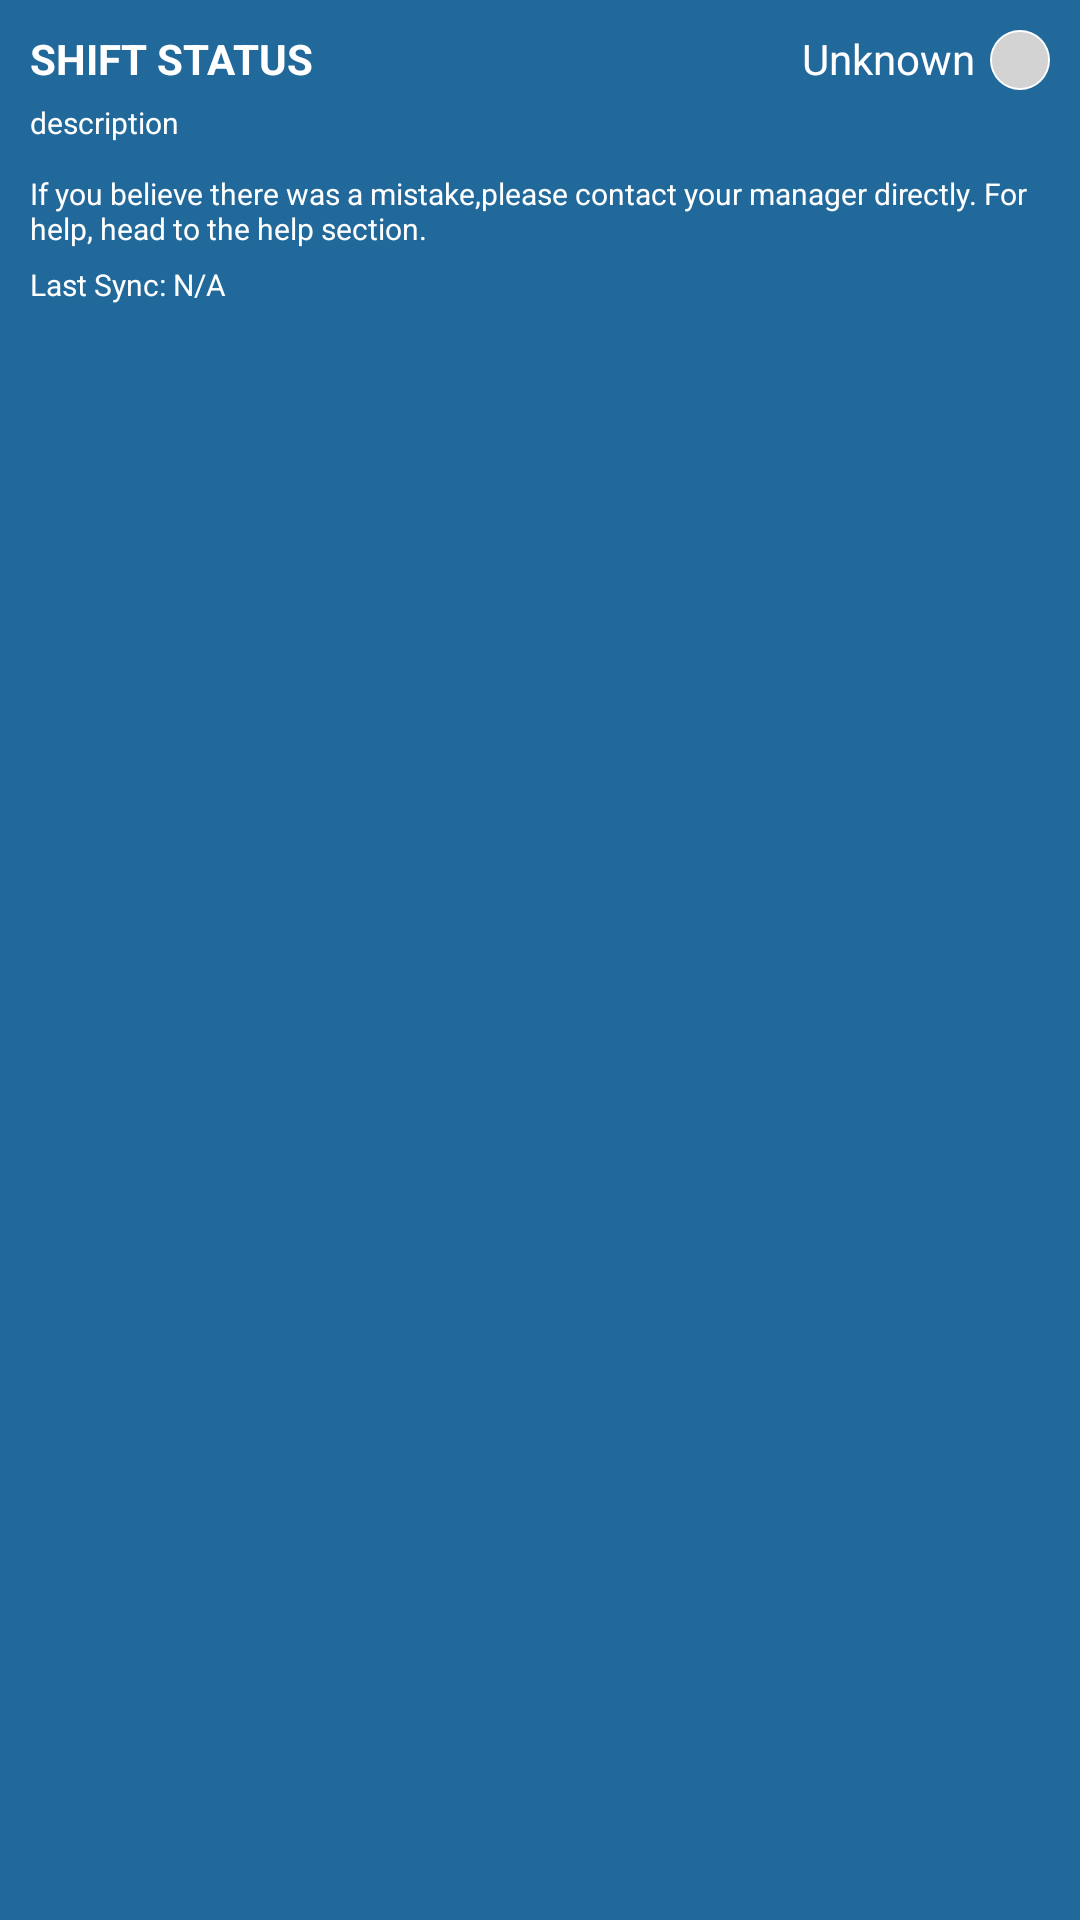

The Android layout XML behind this screen, and the referenced resources:
<!-- AndroidManifest.xml: application theme AppTheme -->
<!-- res/layout/dashboard_section_1.xml -->
<RelativeLayout xmlns:android="http://schemas.android.com/apk/res/android"
    android:id="@+id/section_1"
    android:layout_width="match_parent"
    android:layout_height="wrap_content"
    android:background="@color/status_section_bg"
    android:paddingBottom="10dp"
    android:paddingLeft="10dp"
    android:paddingRight="10dp">

    <ImageView
        android:id="@+id/status_circle"
        android:layout_width="20dp"
        android:layout_height="20dp"
        android:layout_alignParentRight="true"
        android:layout_alignParentTop="true"
        android:layout_marginTop="10dp"
        android:src="@drawable/status_grey" />

    <TextView
        android:id="@+id/shift_status"
        android:layout_width="wrap_content"
        android:layout_height="wrap_content"
        android:layout_alignParentLeft="true"
        android:layout_alignParentTop="true"
        android:layout_marginTop="10dp"
        android:text="@string/shift_status"
        android:textColor="@android:color/white"
        android:textStyle="bold" />

    <TextView
        android:id="@+id/status_text"
        android:layout_width="wrap_content"
        android:layout_height="wrap_content"
        android:layout_above="@+id/status_description"
        android:layout_alignParentTop="true"
        android:layout_marginRight="5dp"
        android:layout_marginTop="10dp"
        android:layout_toLeftOf="@id/status_circle"
        android:layout_toRightOf="@id/shift_status"
        android:ellipsize="end"
        android:gravity="right"
        android:text="@string/unknown"
        android:textColor="@android:color/white" />

    <TextView
        android:id="@+id/status_description"
        android:layout_width="wrap_content"
        android:layout_height="wrap_content"
        android:layout_alignParentLeft="true"
        android:layout_below="@id/shift_status"
        android:layout_marginRight="5dp"
        android:layout_marginTop="5dp"
        android:textColor="@android:color/white"
        android:textSize="10sp"
        android:text="description"/>

    <TextView
        android:id="@+id/something_wrong"
        android:layout_width="wrap_content"
        android:layout_height="wrap_content"
        android:layout_alignParentLeft="true"
        android:layout_below="@id/status_description"
        android:layout_marginBottom="5dp"
        android:layout_marginRight="5dp"
        android:layout_marginTop="10dp"
        android:text="@string/if_you_believe_there_was"
        android:textColor="@android:color/white"
        android:textSize="10sp" />

    <TextView
        android:id="@+id/last_sync"
        android:layout_width="wrap_content"
        android:layout_height="wrap_content"
        android:layout_alignParentLeft="true"
        android:gravity="left"
        android:text="@string/last_sync_n_a"
        android:textColor="@android:color/white"
        android:textSize="10sp"
        android:layout_below="@id/something_wrong"/>

</RelativeLayout>
<!-- resources referenced by this layout -->
<resources>
  <color name="status_section_bg">#21689B</color>
  <!-- drawable status_grey (drawable-xhdpi) -->
  <?xml version="1.0" encoding="utf-8"?>
  <layer-list xmlns:android="http://schemas.android.com/apk/res/android" >
  
      <item>
          <shape android:shape="oval" >
              <solid android:color="#FFFFFF" />
  
              <size
                  android:height="64dp"
                  android:width="64dp" />
          </shape>
      </item>
      <item>
          <shape android:shape="oval" >
              <stroke
                  android:width="4dp"
                  android:color="@android:color/transparent" />
  
              <solid android:color="@color/status_grey" />
  
              <size
                  android:height="60dp"
                  android:width="60dp" />
          </shape>
      </item>
  
  </layer-list>
  <string name="if_you_believe_there_was">If you believe there was a mistake,please contact your manager directly. For help, head to the help section.</string>
  <string name="last_sync_n_a">Last Sync: N/A</string>
  <string name="shift_status">SHIFT STATUS</string>
  <string name="unknown">Unknown</string>
  <style name="AppTheme" parent="Theme.AppCompat.Light.DarkActionBar">
          
          <item name="colorPrimary">@color/colorPrimary</item>
          <item name="colorPrimaryDark">@color/colorPrimaryDark</item>
          <item name="colorAccent">@color/colorAccent</item>
          <item name="windowActionBar">false</item>
          <item name="windowNoTitle">true</item>
      </style>
  <color name="status_grey">#D3D3D3</color>
  <color name="colorPrimary">#253147</color>
  <color name="colorPrimaryDark">#255191</color>
  <color name="colorAccent">#87c7fb</color>
</resources>
